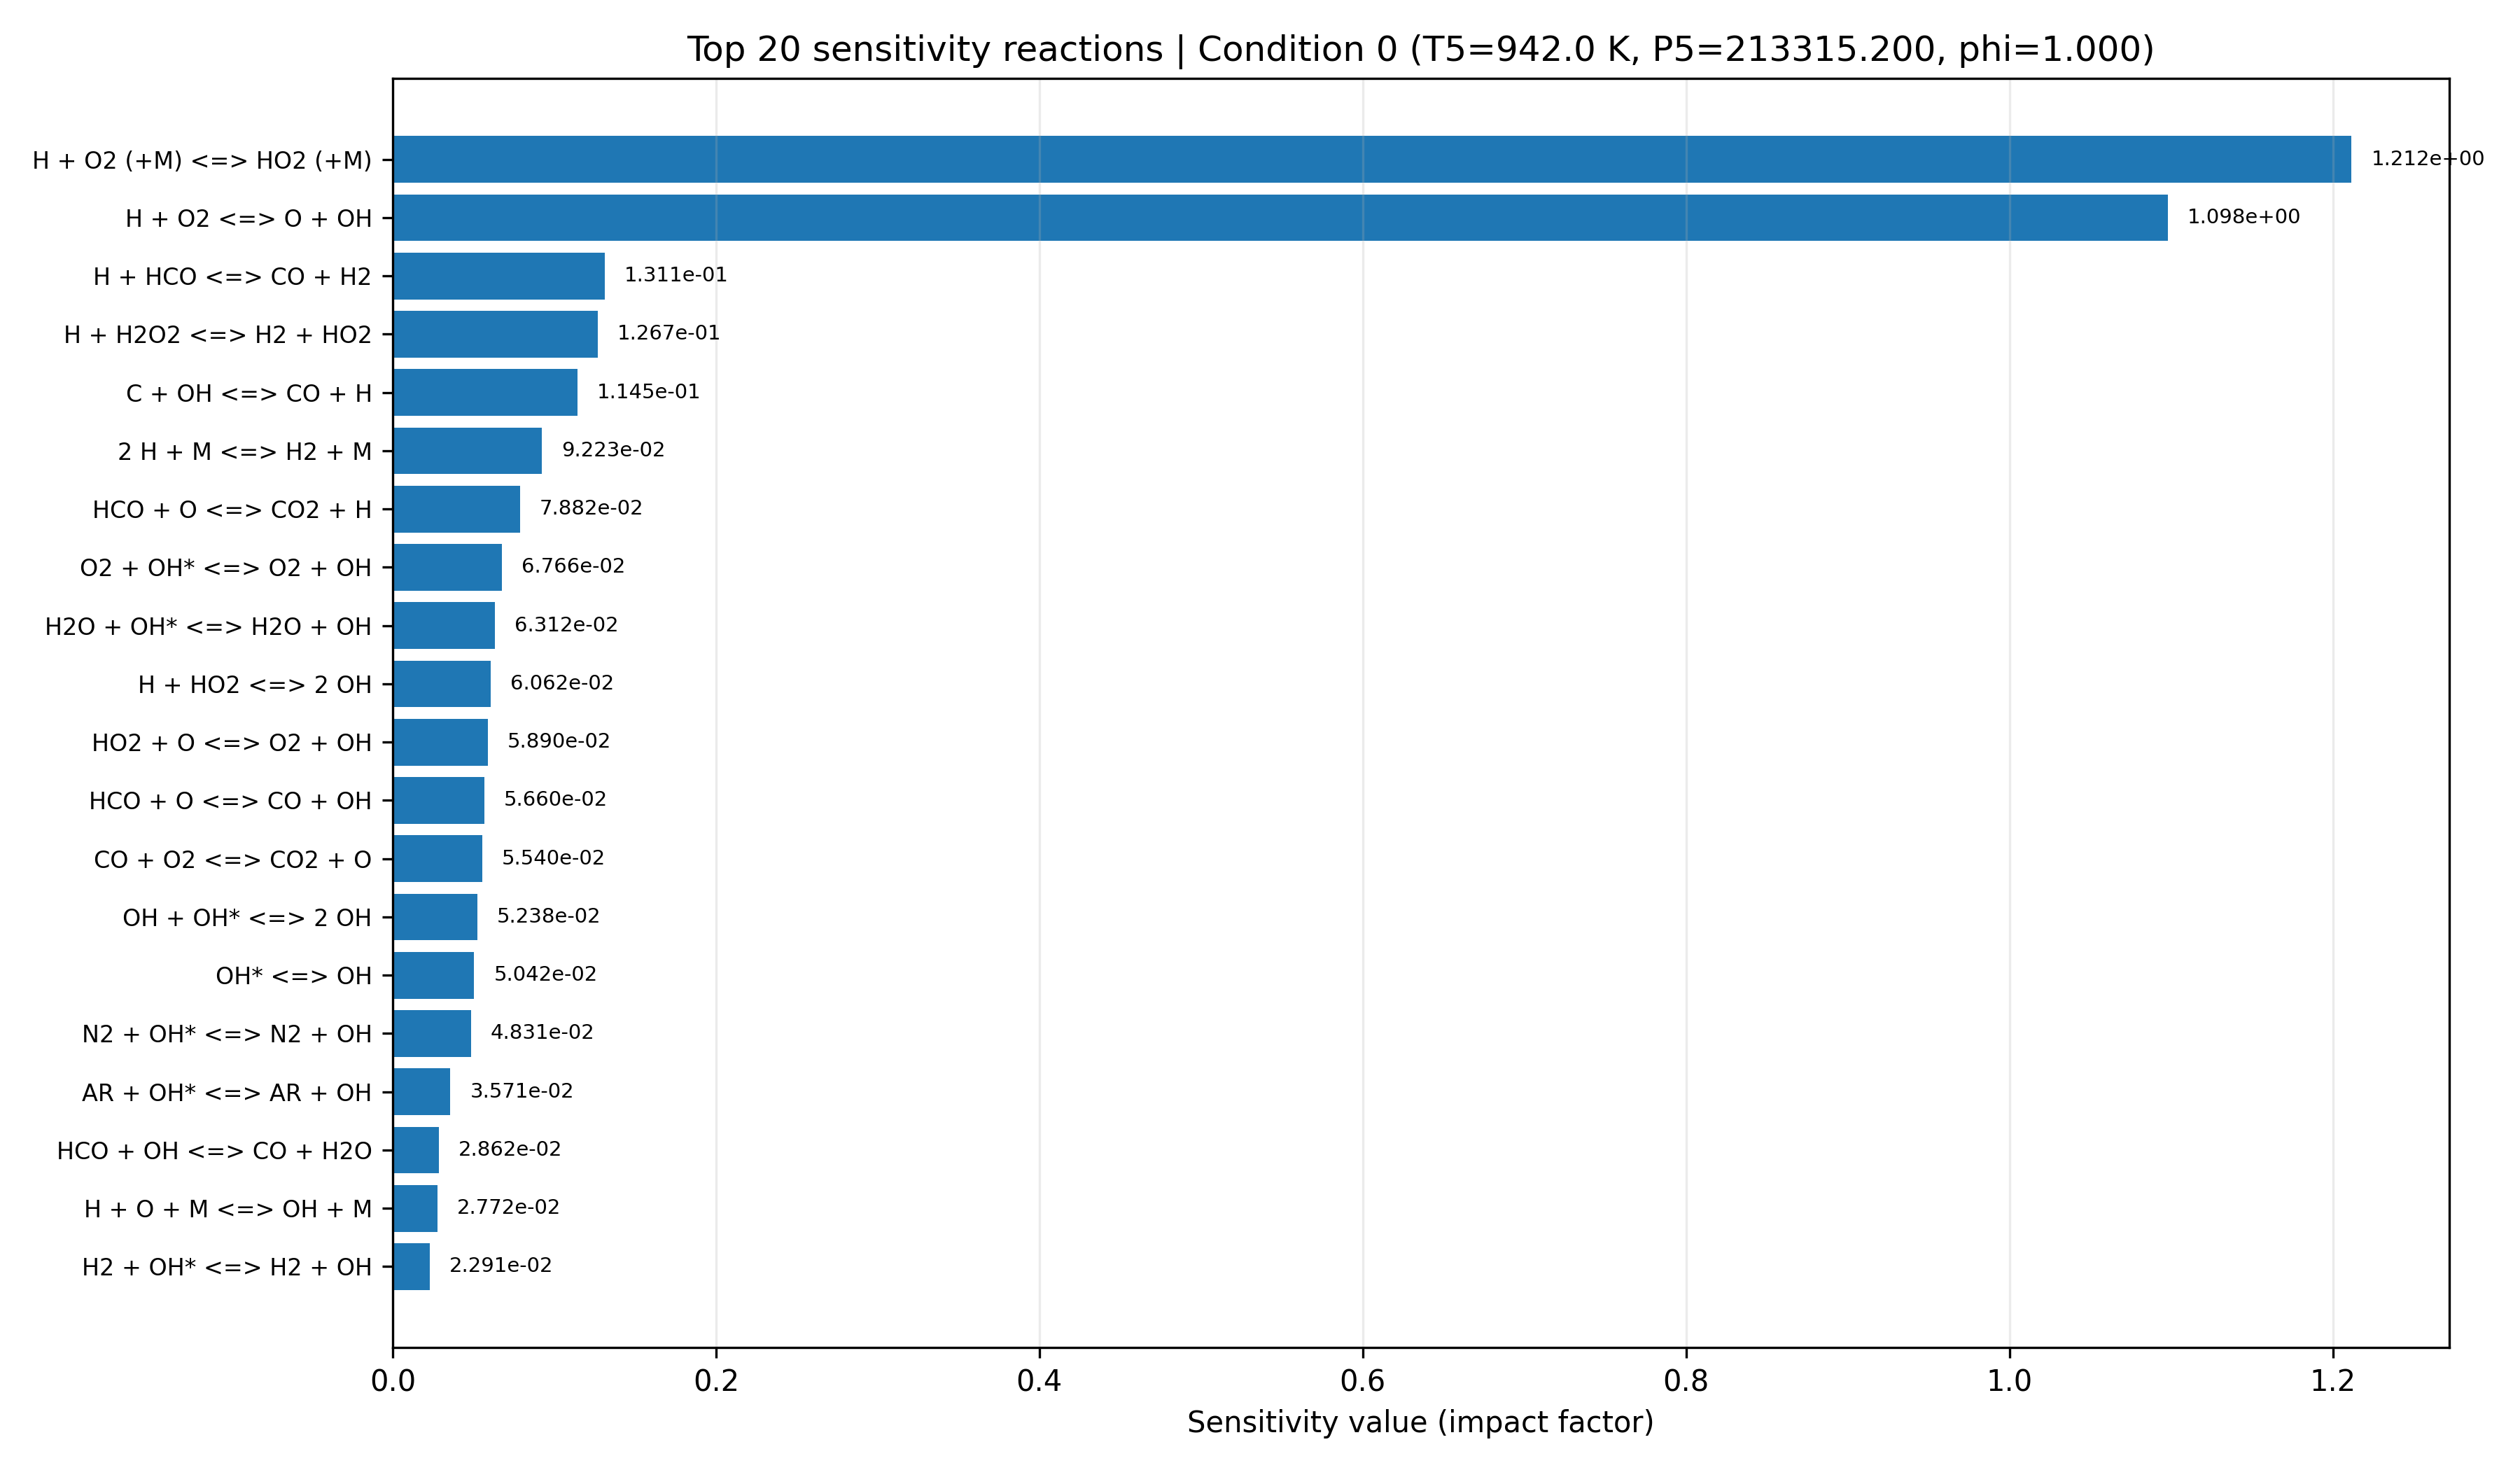

The file beside this chart, header and first rows:
equation, if, low_impact, rank
H + O2 (+M) <=> HO2 (+M), 1.212, False, 1
H + O2 <=> O + OH, 1.098, False, 2
H + HCO <=> CO + H2, 0.1311, False, 3
H + H2O2 <=> H2 + HO2, 0.1267, False, 4
C + OH <=> CO + H, 0.1145, True, 5
2 H + M <=> H2 + M, 0.09223, True, 6
HCO + O <=> CO2 + H, 0.07882, True, 7
O2 + OH* <=> O2 + OH, 0.06766, True, 8
H2O + OH* <=> H2O + OH, 0.06312, True, 9
H + HO2 <=> 2 OH, 0.06062, True, 10
HO2 + O <=> O2 + OH, 0.0589, True, 11
HCO + O <=> CO + OH, 0.0566, True, 12
CO + O2 <=> CO2 + O, 0.0554, True, 13
OH + OH* <=> 2 OH, 0.05238, True, 14
OH* <=> OH, 0.05042, True, 15
N2 + OH* <=> N2 + OH, 0.04831, True, 16
AR + OH* <=> AR + OH, 0.03571, True, 17
HCO + OH <=> CO + H2O, 0.02862, True, 18
H + O + M <=> OH + M, 0.02772, True, 19
H2 + OH* <=> H2 + OH, 0.02291, True, 20
HO2 + OH <=> H2O + O2, 0.02122, True, 21
CO + OH <=> CO2 + H, 0.01844, True, 22
H + OH* <=> H + OH, 0.01732, True, 23
H2O2 + O <=> HO2 + OH, 0.01639, True, 24
H2 + OH <=> H + H2O, 0.01572, True, 25
CO + HO2 <=> CO2 + OH, 0.01538, True, 26
HCO + HO2 => CO2 + H + OH, 0.01503, True, 27
H2O2 (+M) <=> 2 OH (+M), 0.01484, True, 28
2 O + M <=> O2 + M, 0.01477, True, 29
H2 + O <=> H + OH, 0.01376, True, 30
CO + O (+M) <=> CO2 (+M), 0.0123, True, 31
H + HO2 <=> H2 + O2, 0.0102, True, 32
H + OH (+M) <=> H2O (+M), 0.007405, True, 33
C + O2 <=> CO + O, 0.005464, True, 34
2 HCO => 2 CO + H2, 0.004677, True, 35
2 OH <=> H2O + O, 0.00174, True, 36
H + H2O2 <=> H2O + OH, 0.001575, True, 37
HCO + M <=> CO + H + M, 0.001481, True, 38
2 HO2 <=> H2O2 + O2, 0.00126, True, 39
H2O2 + OH <=> H2O + HO2, 0.0006625, True, 40
HCO + O2 <=> CO + HO2, 0.0004132, True, 41
